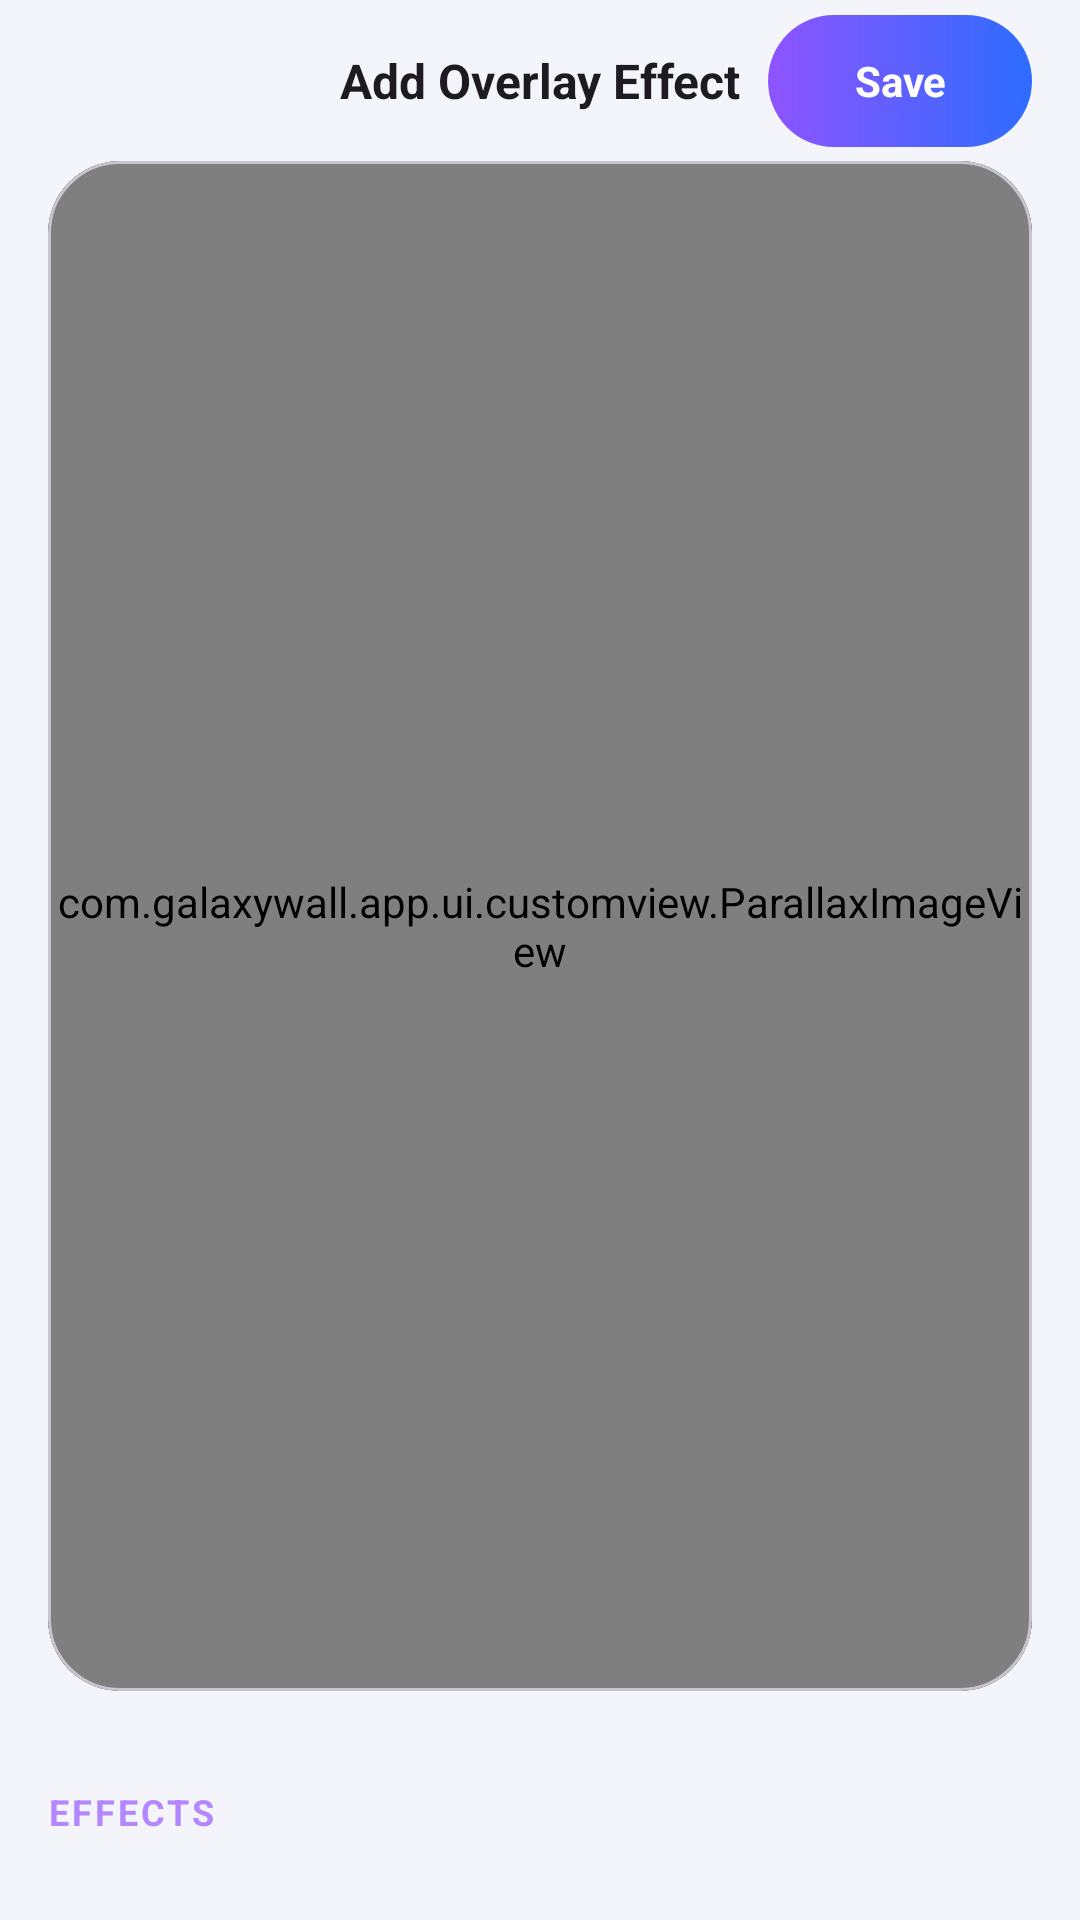

This screen was rendered from an Android layout file. Write that file and the resources it references.
<!-- AndroidManifest.xml: application theme Theme.ParallaxWallpaper -->
<!-- res/layout/fragment_overlay.xml -->
<?xml version="1.0" encoding="utf-8"?>
<androidx.constraintlayout.widget.ConstraintLayout
    xmlns:android="http://schemas.android.com/apk/res/android"
    xmlns:app="http://schemas.android.com/apk/res-auto"
    android:id="@+id/overlayRoot"
    android:layout_width="match_parent"
    android:layout_height="match_parent"
    android:background="?android:attr/colorBackground">

    <ImageView
        android:id="@+id/btnBack"
        android:layout_width="44dp"
        android:layout_height="44dp"
        android:layout_margin="@dimen/screen_margin"
        android:background="@drawable/bg_circle_glass"
        android:contentDescription="@string/cd_back"
        android:padding="10dp"
        android:src="@drawable/ic_back"
        app:layout_constraintBottom_toBottomOf="@id/title"
        app:layout_constraintStart_toStartOf="parent"
        app:layout_constraintTop_toTopOf="@id/title"
        app:tint="?attr/colorOnBackground" />

    <TextView
        android:id="@+id/title"
        android:layout_width="wrap_content"
        android:layout_height="wrap_content"
        android:layout_marginTop="16dp"
        android:text="@string/overlay_title"
        android:textAppearance="@style/TextAppearance.ParallaxWallpaper.Title"
        android:textSize="16sp"
        app:layout_constraintEnd_toEndOf="parent"
        app:layout_constraintStart_toStartOf="parent"
        app:layout_constraintTop_toTopOf="parent" />

    <androidx.appcompat.widget.AppCompatButton
        android:id="@+id/btnSave"
        android:layout_width="wrap_content"
        android:layout_height="44dp"
        android:layout_marginTop="8dp"
        android:layout_marginEnd="@dimen/screen_margin"
        android:layout_marginBottom="8dp"
        android:background="@drawable/bg_button_primary"
        android:paddingHorizontal="20dp"
        android:stateListAnimator="@null"
        android:text="@string/action_save"
        android:textAllCaps="false"
        android:textColor="@color/white"
        android:textStyle="bold"
        app:layout_constraintBottom_toBottomOf="@id/title"
        app:layout_constraintEnd_toEndOf="parent"
        app:layout_constraintTop_toTopOf="@id/title" />

    <com.google.android.material.card.MaterialCardView
        android:layout_width="0dp"
        android:layout_height="0dp"
        android:layout_margin="@dimen/screen_margin"
        android:layout_marginTop="16dp"
        app:cardBackgroundColor="@color/black"
        app:cardCornerRadius="24dp"
        app:cardElevation="0dp"
        app:layout_constraintBottom_toTopOf="@id/panel"
        app:layout_constraintEnd_toEndOf="parent"
        app:layout_constraintStart_toStartOf="parent"
        app:layout_constraintTop_toBottomOf="@id/title">

        <com.galaxywall.app.ui.customview.ParallaxImageView
            android:id="@+id/overlayPreview"
            android:layout_width="match_parent"
            android:layout_height="match_parent" />
    </com.google.android.material.card.MaterialCardView>

    <LinearLayout
        android:id="@+id/panel"
        android:layout_width="match_parent"
        android:layout_height="wrap_content"
        android:background="@drawable/bg_sheet"
        android:orientation="vertical"
        android:paddingHorizontal="@dimen/screen_margin"
        android:paddingTop="@dimen/space_lg"
        android:paddingBottom="@dimen/space_lg"
        app:layout_constraintBottom_toBottomOf="parent">

        <TextView
            android:layout_width="wrap_content"
            android:layout_height="wrap_content"
            android:text="@string/effects_label"
            android:textColor="@color/brand_purple_light"
            android:textSize="12sp"
            android:textStyle="bold"
            android:letterSpacing="0.08"
            android:textAllCaps="true" />

        <androidx.recyclerview.widget.RecyclerView
            android:id="@+id/effectRecycler"
            android:layout_width="match_parent"
            android:layout_height="wrap_content"
            android:layout_marginTop="@dimen/space_md"
            android:clipToPadding="false"
            android:orientation="horizontal"
            android:scrollbars="none" />
    </LinearLayout>

</androidx.constraintlayout.widget.ConstraintLayout>
<!-- resources referenced by this layout -->
<resources>
  <color name="black">#FF000000</color>
  <color name="brand_purple_light">#FFB388FF</color>
  <color name="white">#FFFFFFFF</color>
  <dimen name="screen_margin">16dp</dimen>
  <dimen name="space_lg">16dp</dimen>
  <dimen name="space_md">12dp</dimen>
  <!-- drawable bg_button_primary (drawable) -->
  <?xml version="1.0" encoding="utf-8"?>
  <ripple xmlns:android="http://schemas.android.com/apk/res/android"
      android:color="#33FFFFFF">
      <item>
          <shape android:shape="rectangle">
              <gradient
                  android:startColor="@color/brand_gradient_start"
                  android:endColor="@color/brand_gradient_end"
                  android:angle="0" />
              <corners android:radius="28dp" />
          </shape>
      </item>
  </ripple>
  <string name="action_save">Save</string>
  <string name="cd_back">Back</string>
  <string name="effects_label">Effects</string>
  <string name="overlay_title">Add Overlay Effect</string>
  <style name="TextAppearance.ParallaxWallpaper.Title" parent="TextAppearance.Material3.TitleLarge">
          <item name="android:textStyle">bold</item>
          <item name="android:textColor">?attr/colorOnBackground</item>
      </style>
  <style name="Theme.ParallaxWallpaper" parent="Base.Theme.ParallaxWallpaper" />
  <color name="brand_gradient_start">#FF8E54FF</color>
  <color name="brand_gradient_end">#FF2D6CFF</color>
  <color name="brand_purple">#FF7C4DFF</color>
  <color name="brand_purple_dark">#FF5E35F2</color>
  <color name="brand_blue">#FF2979FF</color>
  <color name="bg">#FFF4F5FA</color>
  <color name="surface">#FFFFFFFF</color>
  <color name="on_surface">#FF111219</color>
  <color name="surface_variant">#FFEAECF4</color>
  <color name="on_surface_variant">#FF5A5E6C</color>
  <color name="outline">#1F000000</color>
  <color name="favorite_red">#FFFF4D6D</color>
  <style name="Widget.ParallaxWallpaper.BottomNav" parent="Widget.Material3.BottomNavigationView">
          <item name="android:background">@drawable/bg_bottom_nav</item>
          <item name="itemActiveIndicatorStyle">@style/Widget.ParallaxWallpaper.NavIndicator</item>
          <item name="itemIconTint">@color/selector_nav_item</item>
          <item name="itemTextColor">@color/selector_nav_item</item>
          <item name="elevation">0dp</item>
          <item name="labelVisibilityMode">labeled</item>
      </style>
  <style name="ThemeOverlay.ParallaxWallpaper.Dialog" parent="ThemeOverlay.Material3.MaterialAlertDialog">
          <item name="colorPrimary">@color/brand_purple</item>
          <item name="alertDialogStyle">@style/MaterialAlertDialog.Material3</item>
      </style>
  <style name="Widget.ParallaxWallpaper.NavIndicator" parent="Widget.Material3.BottomNavigationView.ActiveIndicator">
          <item name="android:color">@color/brand_purple</item>
          <item name="android:alpha">0.18</item>
      </style>
</resources>
